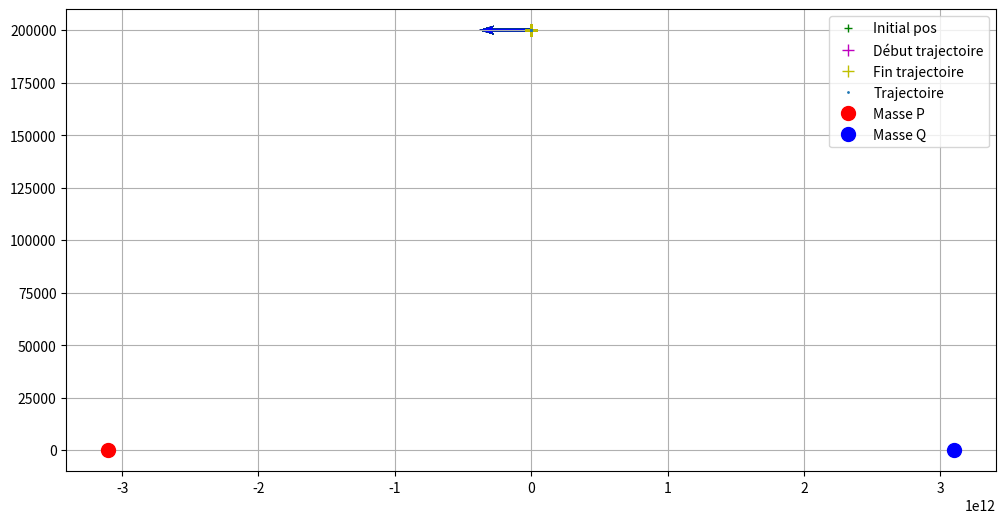

This figure's Python source:
from math import sqrt
import matplotlib.pyplot as plt

# Constantes
x_Q=float(62.*10**11/2)
x_P=-x_Q
m_P=5.972*10**40
m_Q=6.417 * 10**30
G=6.67*10**(-11)

x0=0
y0=200000.
dx0=0.
dy0=0.
d2x0=float(1e2)
d2y0=float(1e2)


V = [[dx0,dy0]]
Pos = [[x0, y0]]

dt=0.0001

A=[]
        
def norme_carre(v) :
    return v[0]**2 + v[1]**2
    
def dist_carre(v1, v2):
    return (v1[0]-v2[0])**2 + (v1[1]-v2[1])**2
        
def normalize(v):
    N = sqrt(dist_carre(v, [0,0]))
    v[0] /= N
    v[1] /= N

def vecteur_deplacement(p1, p2):
    return[p2[0] - p1[0], p2[1] - p1[1]]

def calcul_position() :
    u_P = vecteur_deplacement([x_P, 0], [Pos[-1][0], Pos[-1][1]])
    u_Q = vecteur_deplacement([x_Q, 0], [Pos[-1][0], Pos[-1][1]])

    #print("Vecteur déplacement u_P :", u_P)
    
    normalize(u_P)
    normalize(u_Q)
    
    ax = -G*m_P /(dist_carre([Pos[-1][0], Pos[-1][1]], [x_P, 0])) * u_P[0] + (
             -G*m_Q /(dist_carre([Pos[-1][0], Pos[-1][1]], [x_Q, 0])) * u_Q[0])
    
    ay = -G*m_P /(dist_carre([Pos[-1][0], Pos[-1][1]], [x_P, 0])) * u_P[1] + (
             -G*m_Q /(dist_carre([Pos[-1][0], Pos[-1][1]], [x_Q, 0])) * u_Q[1])
    
    A.append([ax,ay])

    vx = V[-1][0] + 0.5 * ax * dt
    vy = V[-1][1] + 0.5 * ay * dt
    V.append([vx, vy])

    x = Pos[-1][0] + vx * dt
    y = Pos[-1][1] + vy * dt
    Pos.append([x, y])
    
    V[-1][0] += 0.5 * ax * dt
    V[-1][1] += 0.5 * ay * dt
    
    
    

for i in range(300):
    calcul_position()

X = []
Y = []
for x_, y_ in Pos:
    X.append(x_)
    Y.append(y_)

# Affichage des résultats
plt.figure(figsize=(12, 6))

#plt.subplot(121)
plt.plot(X[0], Y[0], 'g+', label='Initial pos')
plt.plot(X[:len(X)//5], Y[:len(Y)//5], 'm+', markersize=9, label="Début trajectoire")
plt.plot(X[-len(X)//5:], Y[-len(Y)//5:], 'y+', markersize=9, label="Fin trajectoire")
plt.plot(X, Y, 'o', markersize=1, label="Trajectoire")
#ax1.xlabel("x ")
#ax1.ylabel("y ")
plt.plot(x_P, 0, 'ro', markersize=10, label="Masse P")
plt.plot(x_Q, 0, 'bo', markersize=10, label="Masse Q")

for i in range(5, len(A), len(A) // 50):
    plt.quiver(Pos[i][0], Pos[i][1], V[i][0], V[i][1], width=0.003, color='g')
    plt.quiver(Pos[i][0], Pos[i][1], A[i][0], A[i][1], width=0.003, color='b')


plt.legend()
plt.grid()
plt.show()